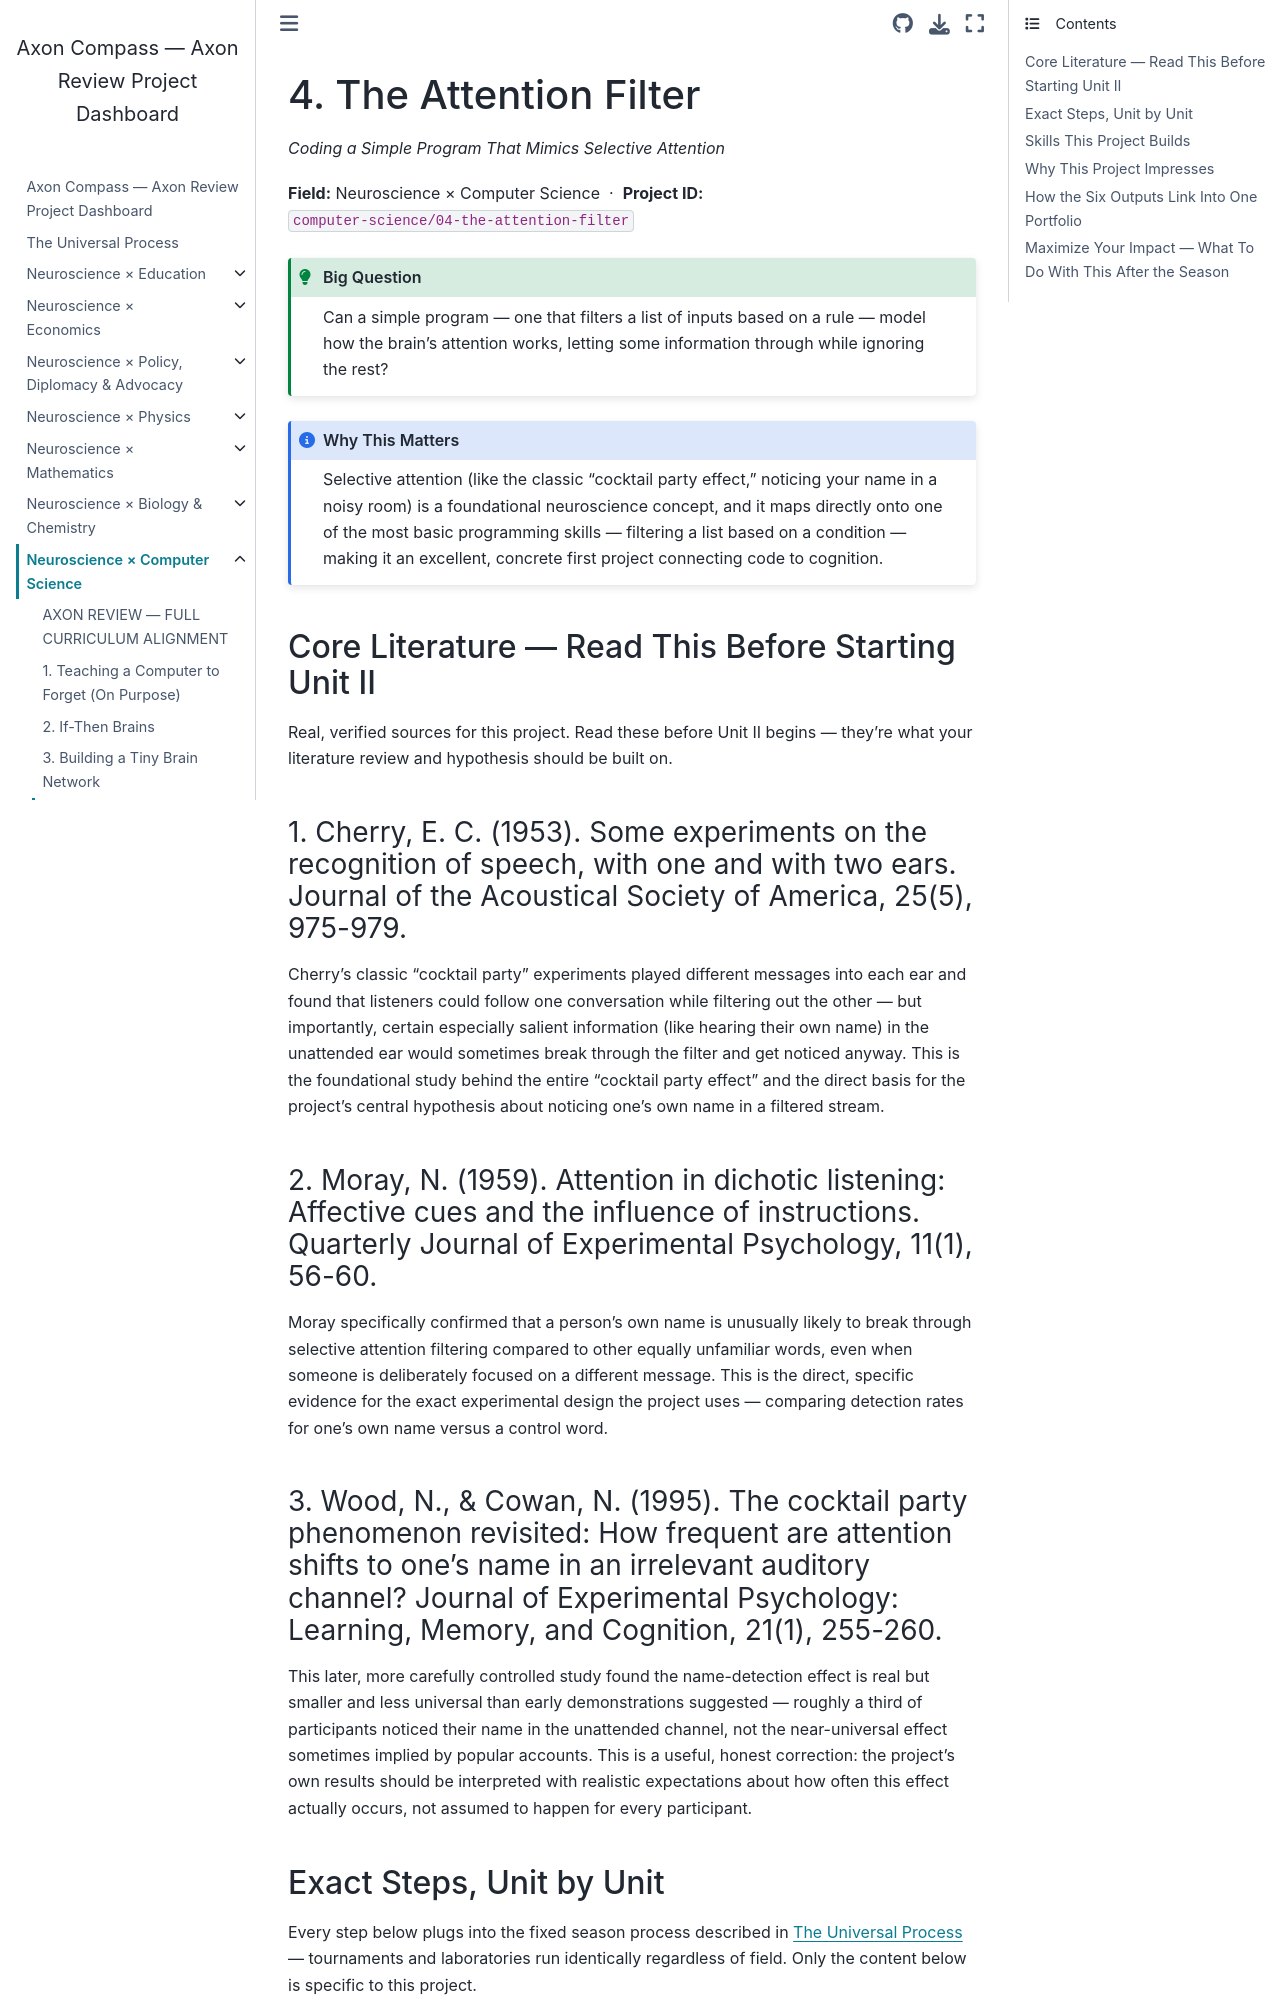

repository: fantina01/axon-compass · page: fields/computer-science/04-the-attention-filter.html · generator: jekyll

# 4. The Attention Filter

*Coding a Simple Program That Mimics Selective Attention*

**Field:** Neuroscience × Computer Science &nbsp;·&nbsp; **Project ID:** `computer-science/04-the-attention-filter`

```{admonition} Big Question
:class: tip
Can a simple program — one that filters a list of inputs based on a rule — model how the brain's attention works, letting some information through while ignoring the rest?
```

```{admonition} Why This Matters
:class: note
Selective attention (like the classic "cocktail party effect," noticing your name in a noisy room) is a foundational neuroscience concept, and it maps directly onto one of the most basic programming skills — filtering a list based on a condition — making it an excellent, concrete first project connecting code to cognition.
```

## Core Literature — Read This Before Starting Unit II

Real, verified sources for this project. Read these before Unit II begins — they're what your literature review and hypothesis should be built on.

### 1. Cherry, E. C. (1953). Some experiments on the recognition of speech, with one and with two ears. Journal of the Acoustical Society of America, 25(5), 975-979.

Cherry's classic "cocktail party" experiments played different messages into each ear and found that listeners could follow one conversation while filtering out the other — but importantly, certain especially salient information (like hearing their own name) in the unattended ear would sometimes break through the filter and get noticed anyway. This is the foundational study behind the entire "cocktail party effect" and the direct basis for the project's central hypothesis about noticing one's own name in a filtered stream.

### 2. Moray, N. (1959). Attention in dichotic listening: Affective cues and the influence of instructions. Quarterly Journal of Experimental Psychology, 11(1), 56-60.

Moray specifically confirmed that a person's own name is unusually likely to break through selective attention filtering compared to other equally unfamiliar words, even when someone is deliberately focused on a different message. This is the direct, specific evidence for the exact experimental design the project uses — comparing detection rates for one's own name versus a control word.

### 3. Wood, N., & Cowan, N. (1995). The cocktail party phenomenon revisited: How frequent are attention shifts to one's name in an irrelevant auditory channel? Journal of Experimental Psychology: Learning, Memory, and Cognition, 21(1), 255-260.

This later, more carefully controlled study found the name-detection effect is real but smaller and less universal than early demonstrations suggested — roughly a third of participants noticed their name in the unattended channel, not the near-universal effect sometimes implied by popular accounts. This is a useful, honest correction: the project's own results should be interpreted with realistic expectations about how often this effect actually occurs, not assumed to happen for every participant.
